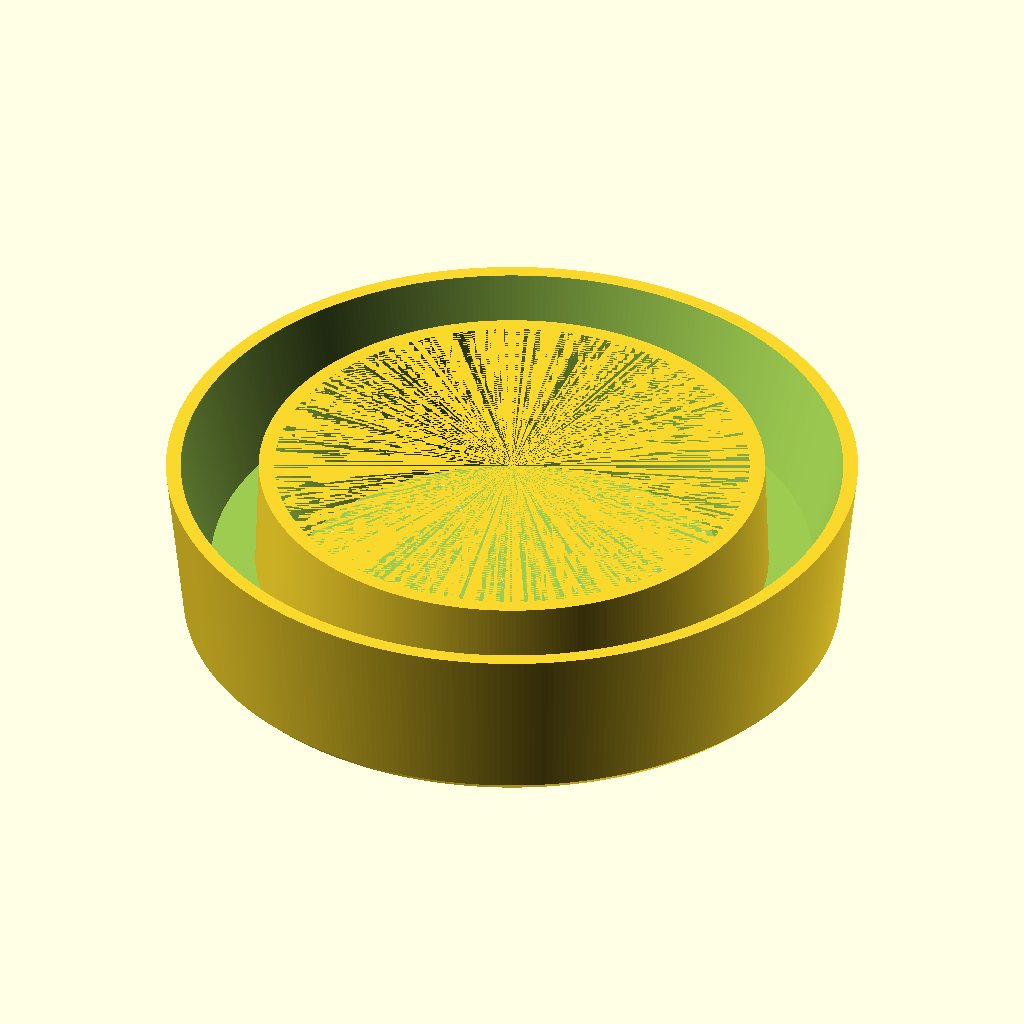
Cell 1: the model at its default parameters.
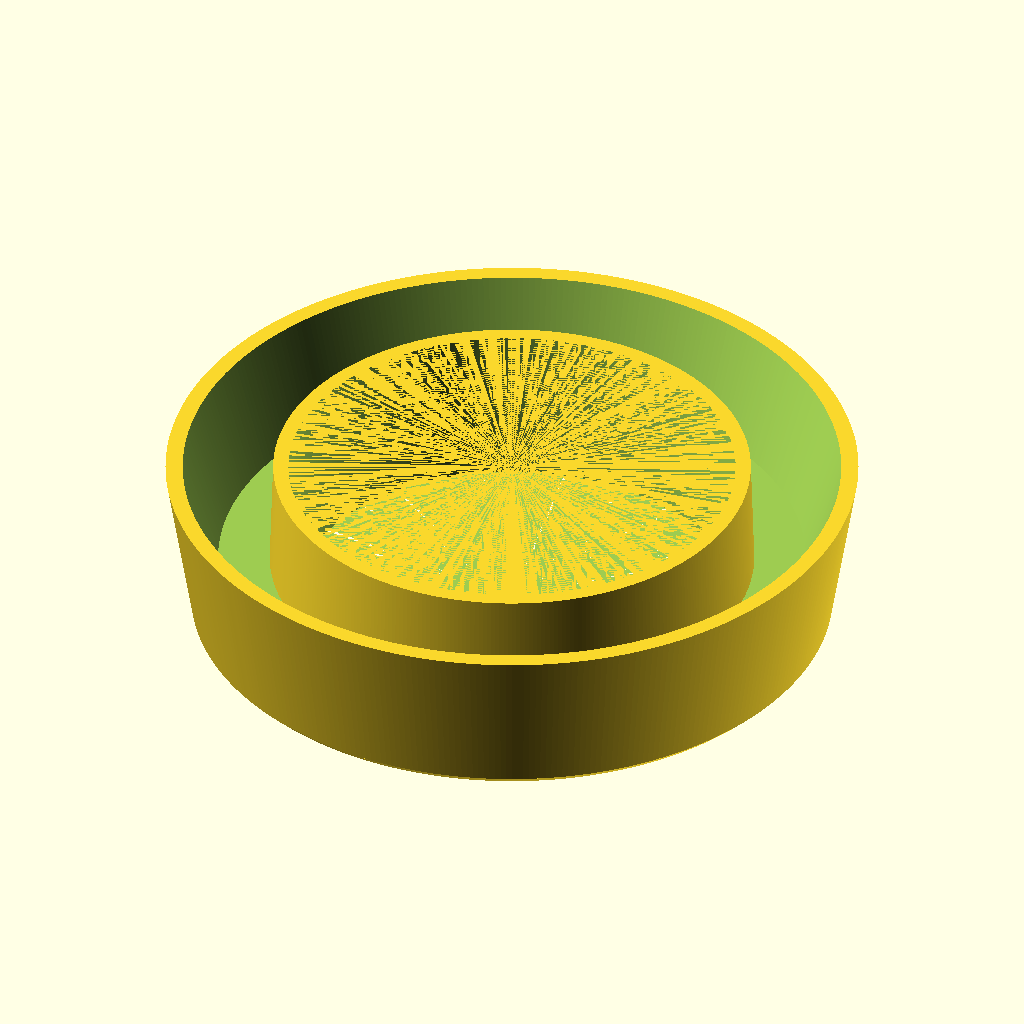
Cell 2: modifier = 2 (everything else at default).
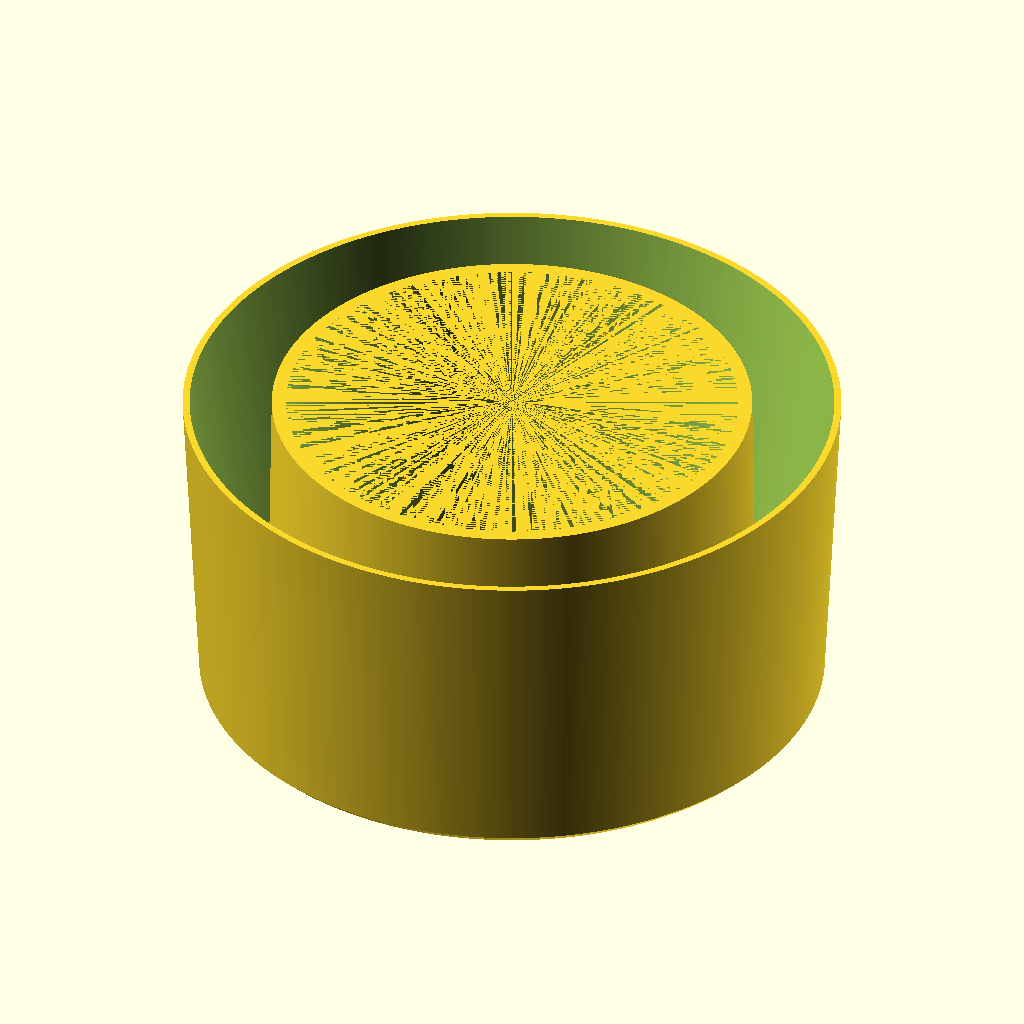
Cell 3 — height set to 19.5, the other parameters unchanged.
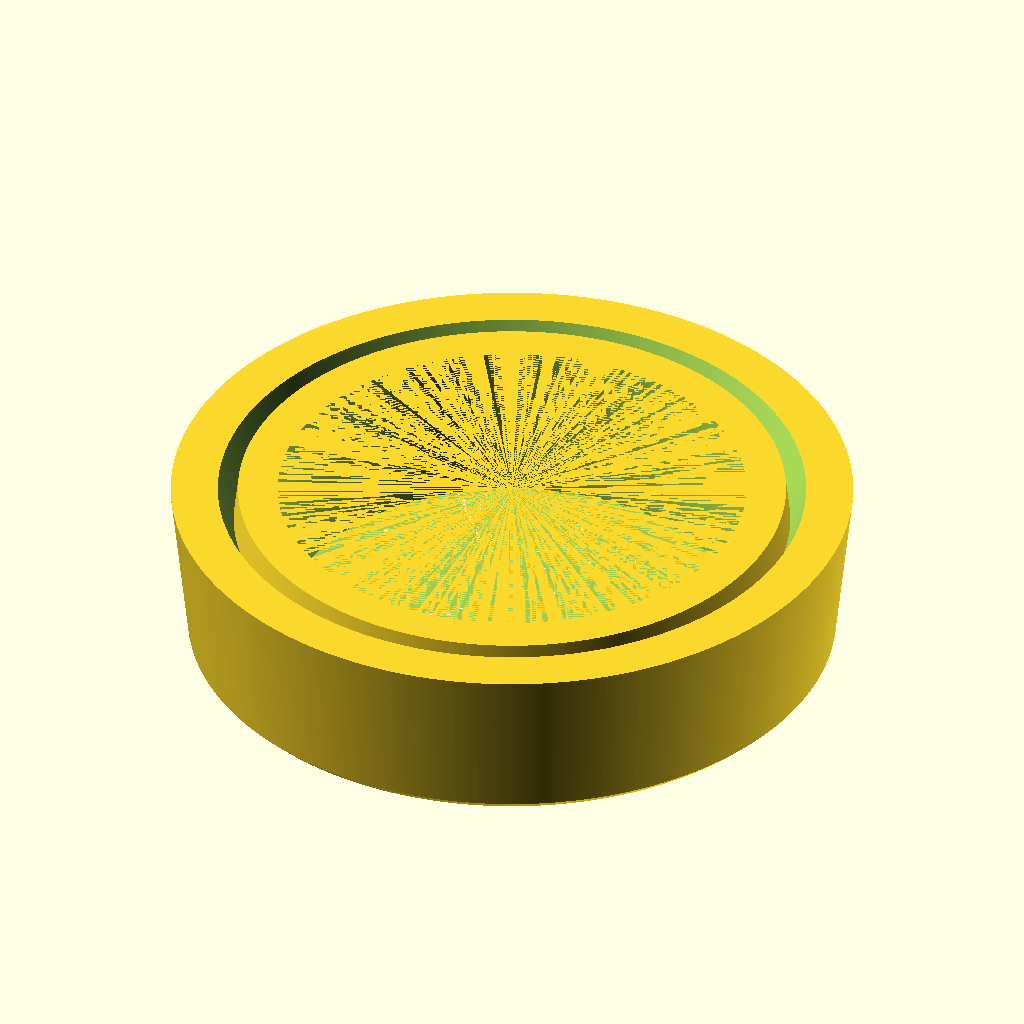
Cell 4: the same model with wallThickness = 3.2.
The same orthographic view direction (rotation 55°, 0°, 25°; colour scheme Cornfield) for every cell, with the view re-fitted per cell, so scale and position can differ between cells.
OpenSCAD source file outletSeal/popupSeal.scad:
// TPU seal for popups that are in the ground.
// Need to have a smaller diameter at base inner and larger diameter at base outer.
// Should act like a hydraulic seal, where the pressure of the water will make it seal tighter.
$fn=360;
modifier=1;
topInnerDiameter=27.4-modifier;
bottomInnerDiameter=topInnerDiameter+1;
topOuterDiameter=36.9+1;
bottomOuterDiameter=topOuterDiameter+1+modifier;
height=9.75;
wallThickness=1.6;


module innerCore() {
    cylinder(h=0.5, d1=topInnerDiameter+1, d2=topInnerDiameter);
    translate([0,0,0.5])
    cylinder(h=height-0.5, d1=topInnerDiameter, d2=bottomInnerDiameter);
    
}
module outer() {
    cylinder(h=0.5, d1=topOuterDiameter-1, d2=topOuterDiameter);
    translate([0,0,0.5])
        cylinder(h=height-0.5, d1=topOuterDiameter, d2=bottomOuterDiameter);
}

module innerBuck() {
    difference() {
        cylinder(h=height, d1=topOuterDiameter-(wallThickness*2), d2=bottomOuterDiameter-(wallThickness*0));
        cylinder(h=height, d1=topInnerDiameter+(wallThickness*2), d2=bottomInnerDiameter+(wallThickness*1));
    }
}

difference() {
    outer();
    innerCore();
    translate([0,0,wallThickness*2])
    innerBuck();
}
Customizer parameters (derived from the source; name, type, default, range or options):
modifier: number, default 1
height: number, default 9.75
wallThickness: number, default 1.6
